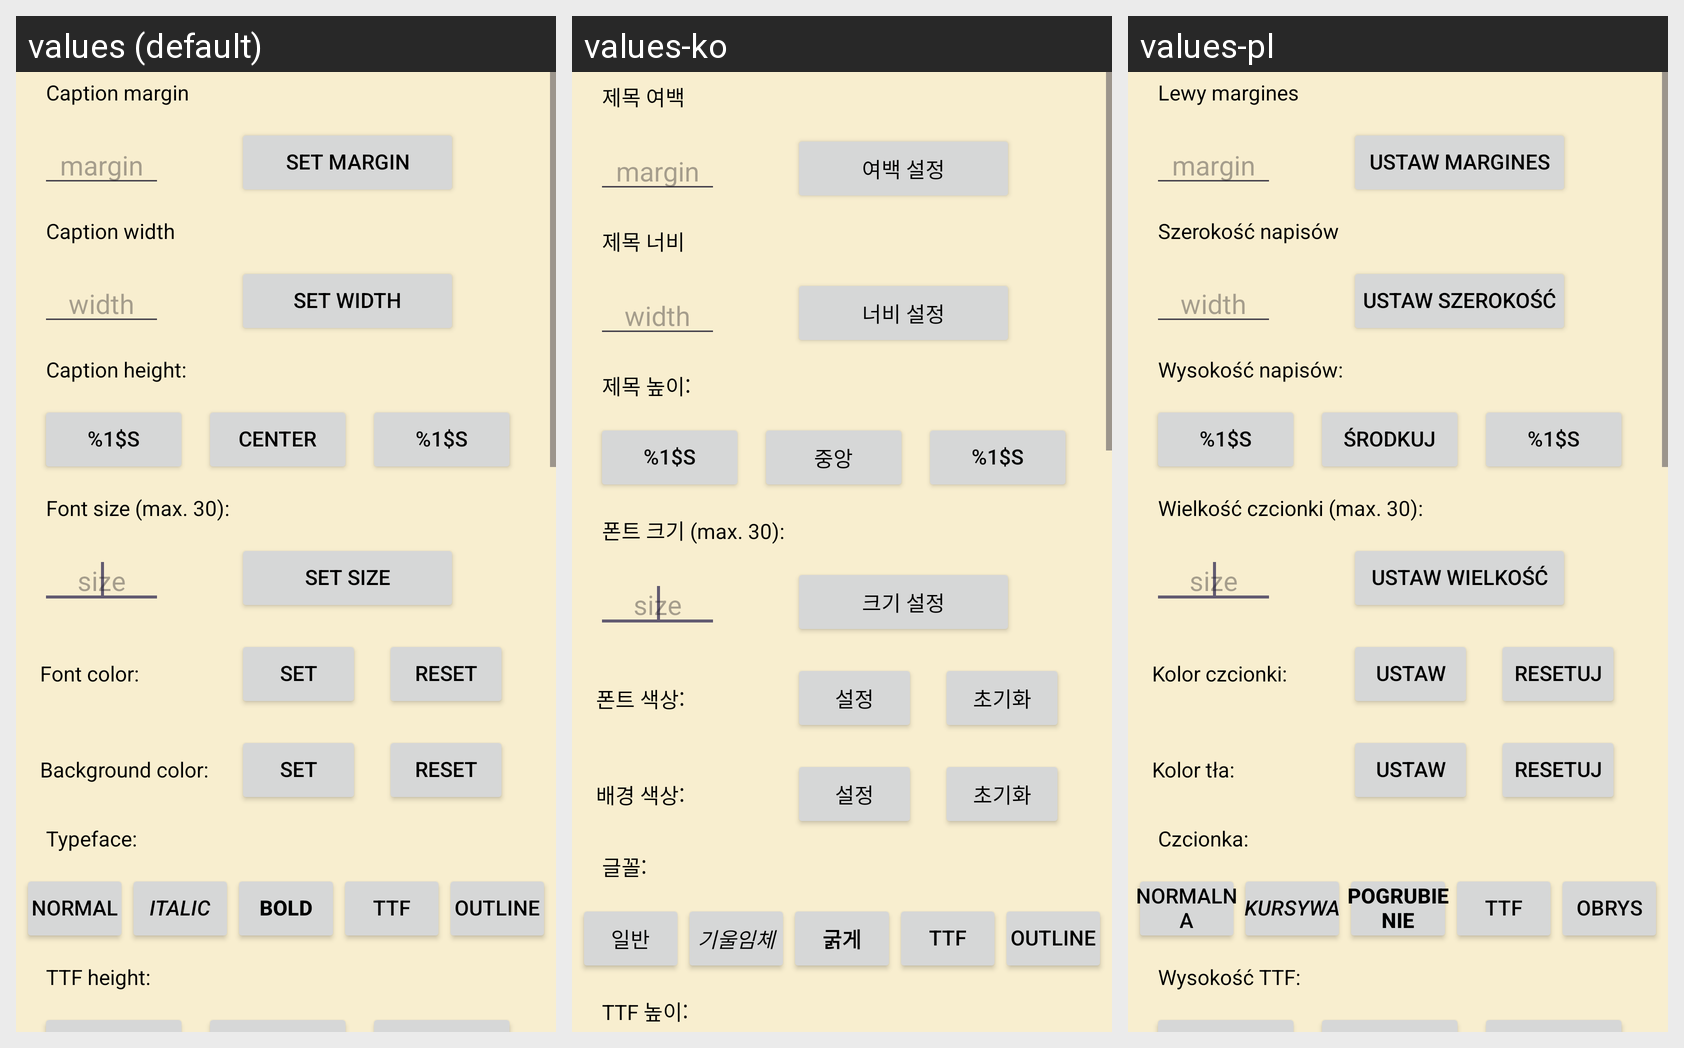

This grid shows one Android layout under several languages. Give, for every string resource on the screen, its name, the default text and each shown locale's text.
Android screen res/layout/activity_main.xml rendered under 3 locales, left to right: values (default), values-ko, values-pl. Device: Nexus 5 (rendered at 1080×1920; each locale shown at half size, 540×960, under a caption strip naming it); theme Theme.DisplayMediaTitles.
Strings drawn on this screen, with the default value and each locale's value (text and hints the layout hard-codes, and strings that could not be matched under every locale, appear in the picture but are not listed):

margin
  values: Caption margin
  values-ko: 제목 여백
  values-pl: Lewy margines

hint_margin
  values: margin
  values-ko: margin  [not translated; the default value is used]
  values-pl: margin  [not translated; the default value is used]

set_margin
  values: Set margin
  values-ko: 여백 설정
  values-pl: Ustaw margines

width
  values: Caption width
  values-ko: 제목 너비
  values-pl: Szerokość napisów

hint_width
  values: width
  values-ko: width  [not translated; the default value is used]
  values-pl: width  [not translated; the default value is used]

set_width
  values: Set width
  values-ko: 너비 설정
  values-pl: Ustaw szerokość

position
  values: Caption height:
  values-ko: 제목 높이:
  values-pl: Wysokość napisów:

up_var
  values: %1$s
  values-ko: %1$s
  values-pl: %1$s

center
  values: Center
  values-ko: 중앙
  values-pl: Środkuj

down_var
  values: %1$s
  values-ko: %1$s
  values-pl: %1$s

font_size
  values: Font size (max. 30):
  values-ko: 폰트 크기 (max. 30):
  values-pl: Wielkość czcionki (max. 30):

hint_size
  values: size
  values-ko: size  [not translated; the default value is used]
  values-pl: size  [not translated; the default value is used]

set_size
  values: Set size
  values-ko: 크기 설정
  values-pl: Ustaw wielkość

font_color
  values: Font color:
  values-ko: 폰트 색상:
  values-pl: Kolor czcionki:

set_font_color
  values: Set
  values-ko: 설정
  values-pl: Ustaw

reset_font_color
  values: Reset
  values-ko: 초기화
  values-pl: Resetuj

bg_color
  values: Background color:
  values-ko: 배경 색상:
  values-pl: Kolor tła:

typeface
  values: Typeface:
  values-ko: 글꼴:
  values-pl: Czcionka:

normal
  values: Normal
  values-ko: 일반
  values-pl: Normalna

italic
  values: Italic
  values-ko: 기울임체
  values-pl: Kursywa

bold
  values: Bold
  values-ko: 굵게
  values-pl: Pogrubienie

ttf
  values: TTF
  values-ko: TTF
  values-pl: TTF

normal_outlined
  values: Outline
  values-ko: Outline  [not translated; the default value is used]
  values-pl: Obrys

ttf_position
  values: TTF height:
  values-ko: TTF 높이:
  values-pl: Wysokość TTF:

ttf_up_var
  values: %1$s
  values-ko: %1$s
  values-pl: %1$s

ttf_center
  values: Center
  values-ko: 중앙
  values-pl: Środkuj

ttf_down_var
  values: %1$s
  values-ko: %1$s
  values-pl: %1$s
